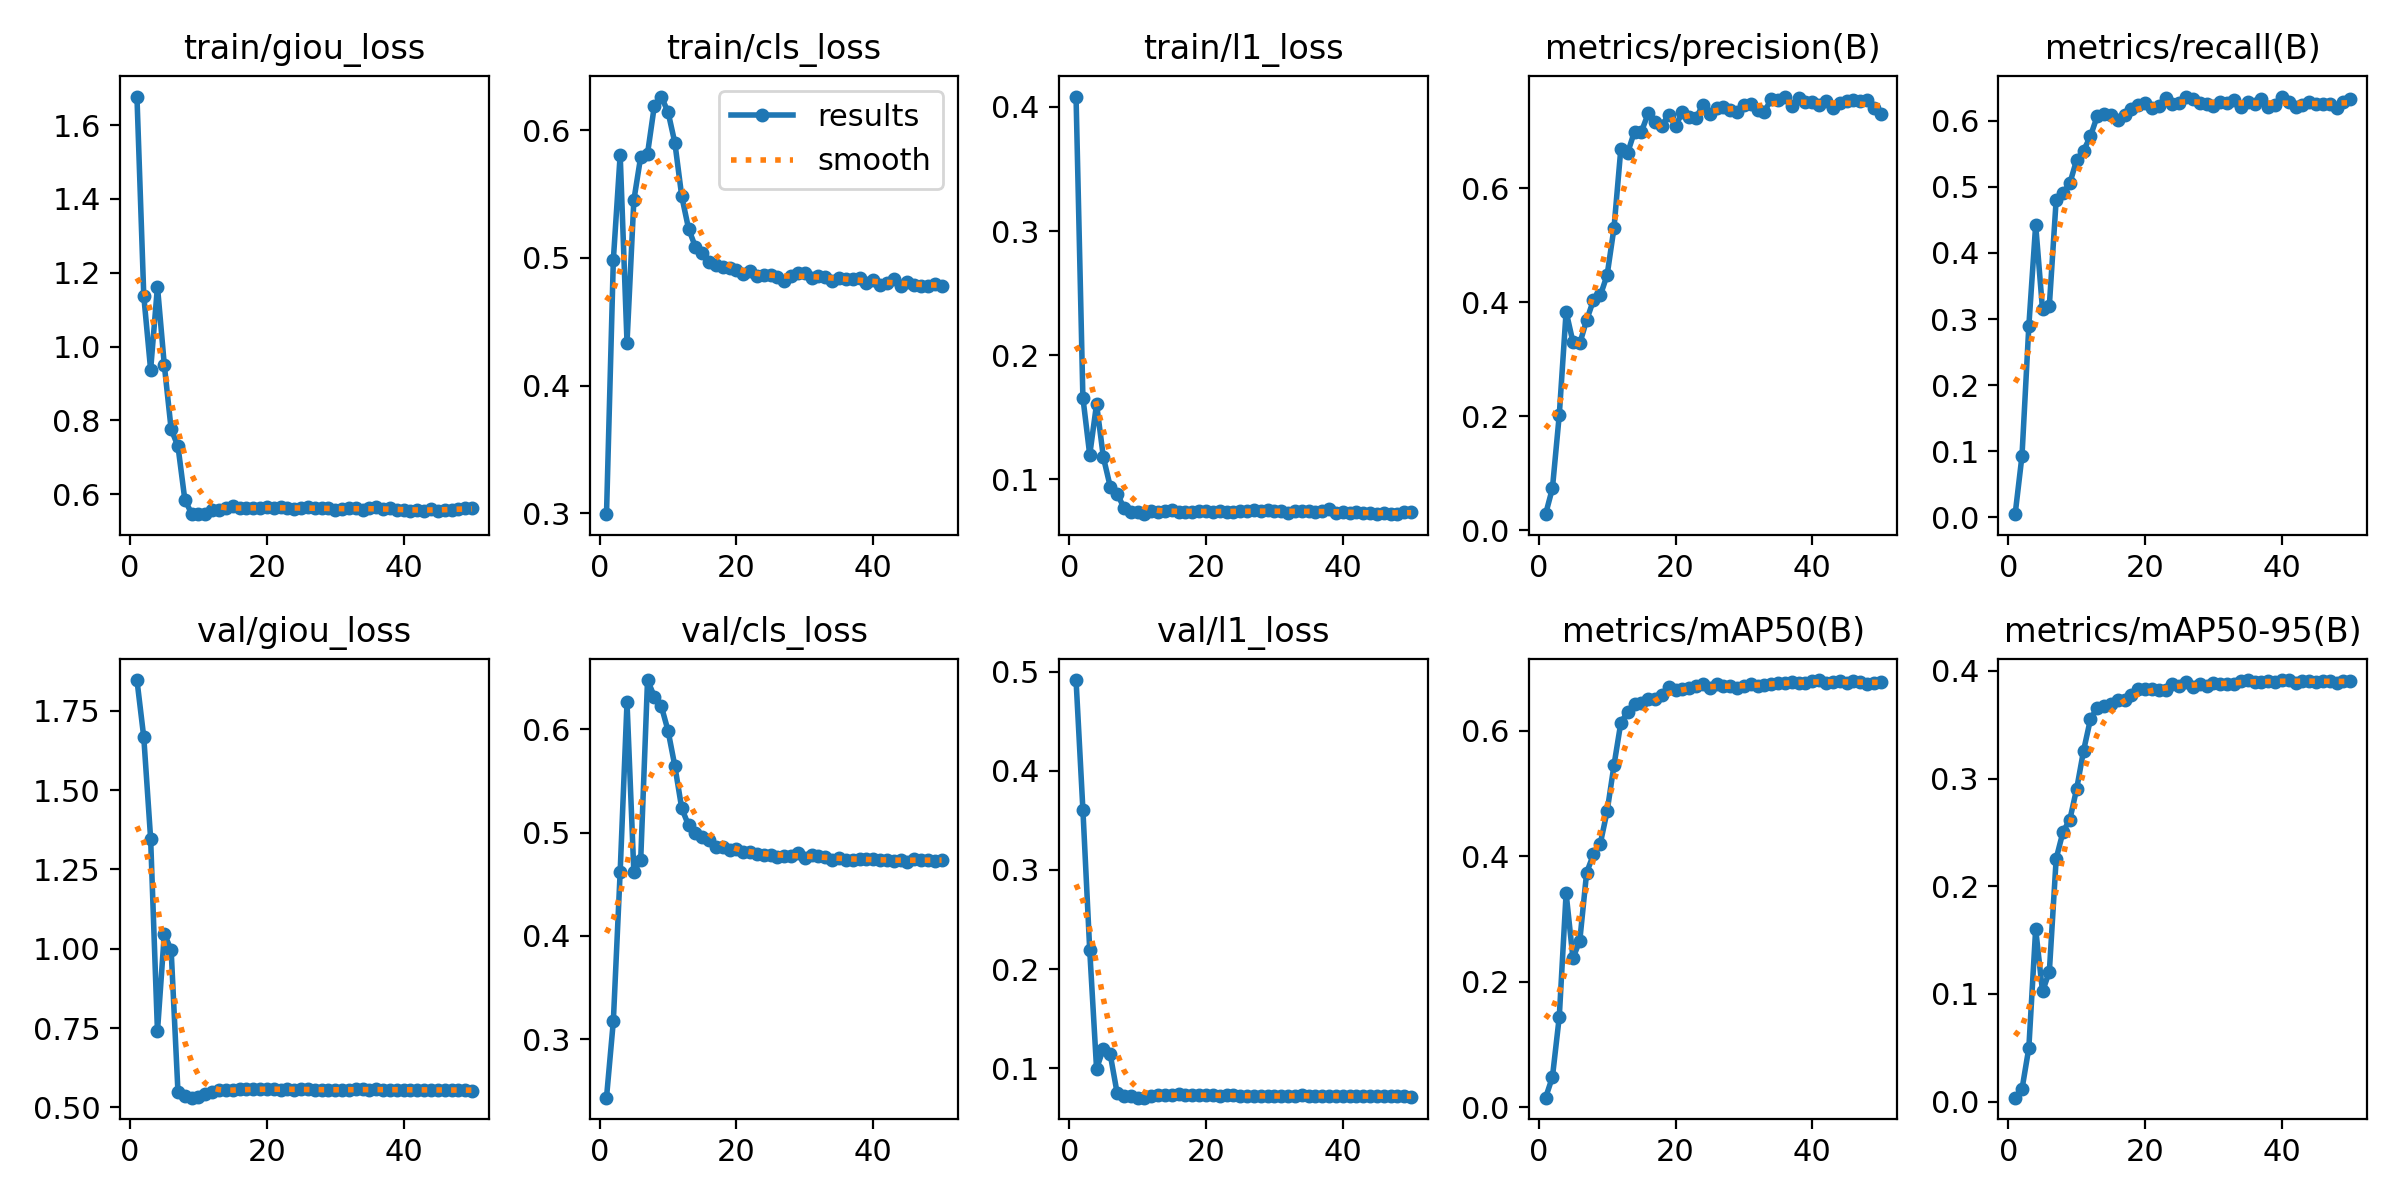

The table this chart was drawn from, first rows:
epoch, time, train/giou_loss, train/cls_loss, train/l1_loss, metrics/precision(B), metrics/recall(B), metrics/mAP50(B), metrics/mAP50-95(B), val/giou_loss, val/cls_loss, val/l1_loss, lr/pg0, lr/pg1, lr/pg2
1, 47.89, 1.677, 0.2992, 0.4084, 0.02787, 0.00439, 0.01493, 0.00365, 1.847, 0.2434, 0.4917, 0.08764, 3.71053e-06, 3.71053e-06
2, 93.46, 1.137, 0.4985, 0.1658, 0.07346, 0.09273, 0.04791, 0.01151, 1.666, 0.3174, 0.361, 0.07514, 7.36736e-06, 7.36736e-06
3, 139.1, 0.9372, 0.5809, 0.1195, 0.2023, 0.2893, 0.1439, 0.04983, 1.347, 0.4623, 0.2191, 0.06264, 1.09305e-05, 1.09305e-05
4, 184.8, 1.163, 0.4337, 0.1605, 0.3836, 0.4425, 0.341, 0.1603, 0.7393, 0.626, 0.09932, 0.05015, 1.44001e-05, 1.44001e-05
5, 230.3, 0.9502, 0.5452, 0.1174, 0.3302, 0.3147, 0.2374, 0.1023, 1.047, 0.4617, 0.1197, 0.03765, 1.77759e-05, 1.77759e-05
6, 275.7, 0.7762, 0.5792, 0.0939, 0.3277, 0.3203, 0.2655, 0.1207, 0.9962, 0.4733, 0.1138, 0.02515, 2.10581e-05, 2.10581e-05
7, 321.2, 0.73, 0.5817, 0.08837, 0.3687, 0.4808, 0.3739, 0.2257, 0.5475, 0.6476, 0.07505, 0.01266, 2.42467e-05, 2.42467e-05
8, 366.8, 0.5857, 0.6193, 0.07695, 0.4037, 0.4914, 0.4028, 0.2506, 0.5363, 0.6314, 0.07206, 0.0001589, 2.73416e-05, 2.73416e-05
9, 412.2, 0.5474, 0.6264, 0.07351, 0.4119, 0.5057, 0.4202, 0.262, 0.5306, 0.6227, 0.07149, 2.7003e-05, 2.7003e-05, 2.7003e-05
10, 457.6, 0.5468, 0.6144, 0.07337, 0.4479, 0.5413, 0.4719, 0.2906, 0.5335, 0.5985, 0.07011, 2.66284e-05, 2.66284e-05, 2.66284e-05
11, 502.9, 0.5462, 0.5901, 0.07218, 0.5305, 0.555, 0.5451, 0.3258, 0.5408, 0.5642, 0.07018, 2.62538e-05, 2.62538e-05, 2.62538e-05
12, 548.3, 0.5582, 0.5484, 0.0746, 0.6692, 0.5766, 0.6129, 0.3549, 0.5493, 0.5235, 0.07175, 2.58791e-05, 2.58791e-05, 2.58791e-05
13, 593.6, 0.5582, 0.5229, 0.07376, 0.6625, 0.6071, 0.6305, 0.366, 0.5536, 0.507, 0.07256, 2.55045e-05, 2.55045e-05, 2.55045e-05
14, 638.9, 0.5629, 0.5087, 0.074, 0.6998, 0.6111, 0.6431, 0.367, 0.5547, 0.4992, 0.0732, 2.51299e-05, 2.51299e-05, 2.51299e-05
15, 684.3, 0.5692, 0.504, 0.07497, 0.6991, 0.6088, 0.6438, 0.3697, 0.5552, 0.4952, 0.07256, 2.47552e-05, 2.47552e-05, 2.47552e-05
16, 729.5, 0.5632, 0.4967, 0.0737, 0.7316, 0.6016, 0.6508, 0.3727, 0.5566, 0.4925, 0.07335, 2.43806e-05, 2.43806e-05, 2.43806e-05
17, 775, 0.564, 0.4946, 0.07358, 0.7162, 0.6085, 0.6509, 0.3728, 0.5592, 0.4862, 0.07295, 2.4006e-05, 2.4006e-05, 2.4006e-05
18, 820.2, 0.5624, 0.4928, 0.07382, 0.7102, 0.618, 0.6567, 0.3772, 0.5576, 0.4864, 0.07246, 2.36314e-05, 2.36314e-05, 2.36314e-05
19, 865.7, 0.5623, 0.492, 0.0743, 0.7296, 0.6246, 0.6694, 0.383, 0.5586, 0.483, 0.07235, 2.32568e-05, 2.32568e-05, 2.32568e-05
20, 910.9, 0.5646, 0.4906, 0.07429, 0.7097, 0.6265, 0.6656, 0.383, 0.5565, 0.4843, 0.07233, 2.28821e-05, 2.28821e-05, 2.28821e-05
21, 956.2, 0.5636, 0.4872, 0.07338, 0.7338, 0.6195, 0.6672, 0.3828, 0.5575, 0.4814, 0.07269, 2.25075e-05, 2.25075e-05, 2.25075e-05
22, 1001, 0.5661, 0.4895, 0.07436, 0.7249, 0.6233, 0.6678, 0.3825, 0.5563, 0.4811, 0.072, 2.21329e-05, 2.21329e-05, 2.21329e-05
23, 1047, 0.5618, 0.4862, 0.07323, 0.7238, 0.6349, 0.6709, 0.3822, 0.5583, 0.4796, 0.07304, 2.17583e-05, 2.17583e-05, 2.17583e-05
24, 1092, 0.5603, 0.4866, 0.07316, 0.7466, 0.6263, 0.6745, 0.3881, 0.5564, 0.4785, 0.07231, 2.13836e-05, 2.13836e-05, 2.13836e-05
25, 1137, 0.5624, 0.4869, 0.07426, 0.7309, 0.6265, 0.6678, 0.3856, 0.5578, 0.4782, 0.07218, 2.1009e-05, 2.1009e-05, 2.1009e-05
26, 1183, 0.5658, 0.4854, 0.07404, 0.7406, 0.637, 0.6741, 0.39, 0.5573, 0.4767, 0.07208, 2.06344e-05, 2.06344e-05, 2.06344e-05
27, 1228, 0.5639, 0.4817, 0.07475, 0.743, 0.6329, 0.6714, 0.3855, 0.5553, 0.4776, 0.072, 2.02598e-05, 2.02598e-05, 2.02598e-05
28, 1273, 0.5624, 0.4856, 0.07417, 0.7382, 0.6269, 0.6708, 0.3879, 0.5559, 0.4772, 0.0718, 1.98851e-05, 1.98851e-05, 1.98851e-05
29, 1318, 0.5618, 0.488, 0.07477, 0.7336, 0.6264, 0.6679, 0.3858, 0.5536, 0.4799, 0.07168, 1.95105e-05, 1.95105e-05, 1.95105e-05
30, 1363, 0.5585, 0.4882, 0.07401, 0.7471, 0.6221, 0.671, 0.3889, 0.5554, 0.4757, 0.07155, 1.91359e-05, 1.91359e-05, 1.91359e-05
31, 1409, 0.5591, 0.4844, 0.07414, 0.7474, 0.6294, 0.6743, 0.3876, 0.5544, 0.4779, 0.0717, 1.87612e-05, 1.87612e-05, 1.87612e-05
32, 1454, 0.5622, 0.4859, 0.07277, 0.7385, 0.6273, 0.6716, 0.3881, 0.5555, 0.4769, 0.0715, 1.83866e-05, 1.83866e-05, 1.83866e-05
33, 1499, 0.5616, 0.4854, 0.07438, 0.735, 0.6324, 0.6739, 0.3875, 0.5567, 0.4767, 0.07189, 1.8012e-05, 1.8012e-05, 1.8012e-05
34, 1544, 0.5571, 0.4817, 0.07404, 0.7567, 0.6213, 0.6742, 0.3909, 0.5578, 0.4735, 0.07242, 1.76374e-05, 1.76374e-05, 1.76374e-05
35, 1590, 0.5625, 0.4843, 0.07437, 0.7548, 0.6282, 0.6764, 0.3916, 0.5553, 0.4758, 0.07174, 1.72628e-05, 1.72628e-05, 1.72628e-05
36, 1635, 0.5649, 0.4838, 0.07354, 0.7613, 0.6262, 0.677, 0.3894, 0.5574, 0.4738, 0.07209, 1.68881e-05, 1.68881e-05, 1.68881e-05
37, 1680, 0.5605, 0.4833, 0.07392, 0.7438, 0.6327, 0.6783, 0.3899, 0.5561, 0.4735, 0.07214, 1.65135e-05, 1.65135e-05, 1.65135e-05
38, 1725, 0.5641, 0.4841, 0.0756, 0.7581, 0.6204, 0.6771, 0.3904, 0.5553, 0.4745, 0.07189, 1.61389e-05, 1.61389e-05, 1.61389e-05
39, 1770, 0.5565, 0.4805, 0.07273, 0.751, 0.6248, 0.6757, 0.3898, 0.5563, 0.4742, 0.072, 1.57643e-05, 1.57643e-05, 1.57643e-05
40, 1815, 0.5565, 0.4824, 0.07322, 0.7512, 0.6355, 0.6801, 0.3913, 0.5547, 0.4741, 0.07167, 1.53896e-05, 1.53896e-05, 1.53896e-05
41, 1859, 0.555, 0.479, 0.07299, 0.747, 0.6285, 0.681, 0.3915, 0.5554, 0.4738, 0.07154, 1.5015e-05, 1.5015e-05, 1.5015e-05
42, 1903, 0.5586, 0.4807, 0.07318, 0.7529, 0.6218, 0.6757, 0.3891, 0.5552, 0.4735, 0.0716, 1.46404e-05, 1.46404e-05, 1.46404e-05
43, 1947, 0.5559, 0.4835, 0.07283, 0.7403, 0.6248, 0.6774, 0.3908, 0.5556, 0.472, 0.07172, 1.42657e-05, 1.42657e-05, 1.42657e-05
44, 1991, 0.5589, 0.4784, 0.07305, 0.75, 0.6288, 0.6793, 0.3911, 0.555, 0.4732, 0.07168, 1.38911e-05, 1.38911e-05, 1.38911e-05
45, 2036, 0.554, 0.4809, 0.07172, 0.7541, 0.6262, 0.6769, 0.39, 0.5557, 0.4719, 0.07175, 1.35165e-05, 1.35165e-05, 1.35165e-05
46, 2081, 0.5584, 0.4789, 0.07275, 0.7546, 0.6255, 0.6801, 0.3909, 0.5547, 0.4742, 0.07159, 1.31419e-05, 1.31419e-05, 1.31419e-05
47, 2126, 0.5565, 0.4782, 0.07224, 0.7534, 0.626, 0.6786, 0.3909, 0.5533, 0.4736, 0.07142, 1.27673e-05, 1.27673e-05, 1.27673e-05
48, 2171, 0.5597, 0.4777, 0.072, 0.7553, 0.6203, 0.6753, 0.3889, 0.5559, 0.4737, 0.07167, 1.23926e-05, 1.23926e-05, 1.23926e-05
49, 2216, 0.563, 0.4798, 0.07359, 0.7414, 0.6287, 0.6768, 0.3903, 0.5547, 0.4726, 0.07146, 1.2018e-05, 1.2018e-05, 1.2018e-05
50, 2261, 0.5637, 0.4779, 0.07353, 0.7312, 0.6333, 0.6772, 0.3906, 0.5531, 0.4735, 0.07126, 1.16434e-05, 1.16434e-05, 1.16434e-05
